Run: headless pygame with SDL's dummy video driver; simulated clock (each Clock.tick advances the game by its frame time, no real sleeping); random seed 0; keys injected as events and as key.get_pressed() state; mouse plan: one left click at the window centre at the start of phase 2, then a move to the lower-right quarter at the start of phase 3.
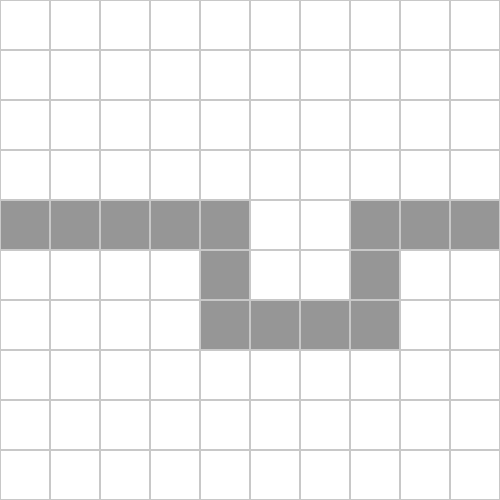
Frame 1 of 4 · flips 1–60 · no input
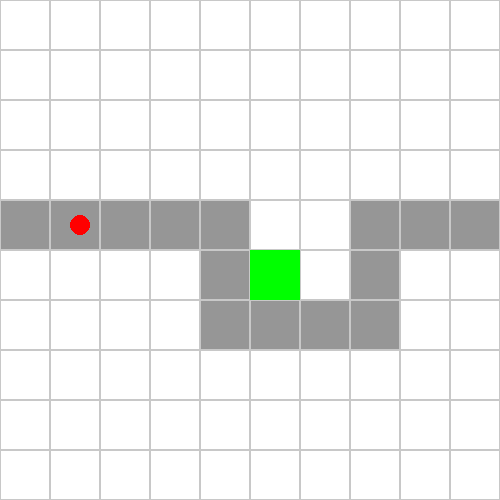
Frame 2 of 4 · flips 61–180 · clicked the window centre · tapped SPACE, RETURN · held RIGHT (→), D
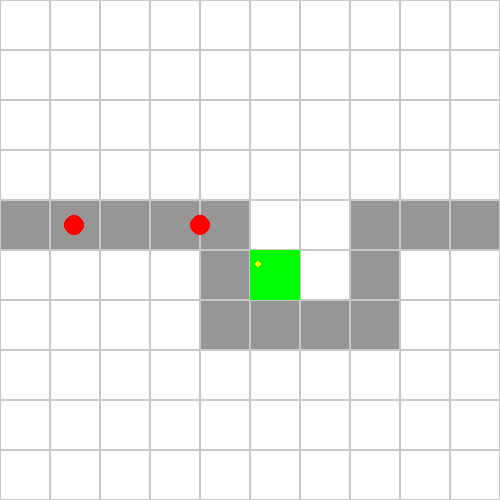
Frame 3 of 4 · flips 181–300 · moved the mouse to the lower-right quarter · held DOWN (↓), S
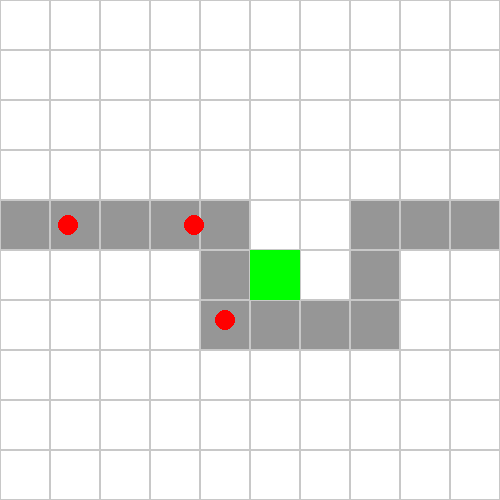
Frame 4 of 4 · flips 301–420 · held LEFT (←), A, UP (↑), W

The pygame program that drew these frames:

import pygame
import math
from collections import deque

# Initialisierung
pygame.init()
WIDTH, HEIGHT = 500, 500
GRID_SIZE = 10
CELL_SIZE = WIDTH // GRID_SIZE

screen = pygame.display.set_mode((WIDTH, HEIGHT))
clock = pygame.time.Clock()

# Farben
WHITE = (255, 255, 255)
GREEN = (0, 255, 0)
RED = (255, 0, 0)
YELLOW = (255, 255, 0)
PATH_COLOR = (150, 150, 150)

# Pfaddefinition (vordefinierter Pfad)
PATH = [
    (0, 4), (1, 4), (2, 4), (3, 4), (4, 4),
    (4, 5), (4, 6), (5, 6), (6, 6), (7, 6),
    (7, 5), (7, 4), (8, 4), (9, 4)
]

class Enemy:
    def __init__(self):
        self.path = deque(PATH)
        self.pos = pygame.Vector2(self.path[0][0] * CELL_SIZE + CELL_SIZE//2, 
                                 self.path[0][1] * CELL_SIZE + CELL_SIZE//2)
        self.target_index = 1
        self.speed = 1
        self.health = 100
        self.radius = 10

    def update(self):
        if self.target_index < len(self.path):
            target = self.path[self.target_index]
            target_pos = pygame.Vector2(target[0] * CELL_SIZE + CELL_SIZE//2,
                                       target[1] * CELL_SIZE + CELL_SIZE//2)
            direction = target_pos - self.pos
            if direction.length() > self.speed:
                direction.scale_to_length(self.speed)
            self.pos += direction

            if self.pos.distance_to(target_pos) < 1:
                self.target_index += 1

    def draw(self):
        pygame.draw.circle(screen, RED, (int(self.pos.x), int(self.pos.y)), self.radius)

class Tower:
    def __init__(self, x, y):
        self.x = x
        self.y = y
        self.range = 3 * CELL_SIZE
        self.damage = 20
        self.cooldown = 1000
        self.last_shot = 0
        self.bullets = []

    def in_range(self, enemy):
        distance = math.hypot(self.x - enemy.pos.x, self.y - enemy.pos.y)
        return distance <= self.range

    def shoot(self, enemies):
        now = pygame.time.get_ticks()
        if now - self.last_shot > self.cooldown:
            # Finde das am weitesten fortgeschrittene Ziel
            max_progress = -1
            target = None
            for enemy in enemies:
                if self.in_range(enemy):
                    progress = enemy.target_index
                    if progress > max_progress:
                        max_progress = progress
                        target = enemy
            
            if target:
                self.bullets.append(Bullet(self.x, self.y, target))
                self.last_shot = now

    def draw(self):
        pygame.draw.rect(screen, GREEN, (self.x - CELL_SIZE//2, self.y - CELL_SIZE//2, CELL_SIZE, CELL_SIZE))

class Bullet:
    def __init__(self, x, y, target):
        self.pos = pygame.Vector2(x, y)
        self.target = target
        self.speed = 5
        self.damage = 20

    def update(self):
        if self.target.health > 0:
            direction = self.target.pos - self.pos
            if direction.length() > self.speed:
                direction.scale_to_length(self.speed)
            self.pos += direction
        return self.pos.distance_to(self.target.pos) < 5  # Kollision

    def draw(self):
        pygame.draw.circle(screen, YELLOW, (int(self.pos.x), int(self.pos.y)), 3)

# Spielobjekte
enemies = []
towers = []
spawn_timer = 0

running = True
while running:
    # Event Handling
    for event in pygame.event.get():
        if event.type == pygame.QUIT:
            running = False
        if event.type == pygame.MOUSEBUTTONDOWN:
            x, y = pygame.mouse.get_pos()
            grid_x = x // CELL_SIZE
            grid_y = y // CELL_SIZE
            # Überprüfe ob Platz frei und nicht auf dem Pfad
            if (grid_x, grid_y) not in PATH and all(
                (grid_x != t.x // CELL_SIZE or grid_y != t.y // CELL_SIZE) for t in towers):
                towers.append(Tower(grid_x * CELL_SIZE + CELL_SIZE//2,
                                  grid_y * CELL_SIZE + CELL_SIZE//2))

    # Spawn Gegner
    spawn_timer += clock.get_rawtime()
    if spawn_timer > 2000:
        enemies.append(Enemy())
        spawn_timer = 0

    # Update
    for enemy in enemies[:]:
        enemy.update()
        if enemy.target_index >= len(PATH):
            enemies.remove(enemy)

    for tower in towers:
        tower.shoot(enemies)
        for bullet in tower.bullets[:]:
            if bullet.update():
                bullet.target.health -= bullet.damage
                if bullet.target.health <= 0:
                    enemies.remove(bullet.target)
                tower.bullets.remove(bullet)

    # Zeichnen
    screen.fill(WHITE)

    # Zeichne Grid
    for x in range(GRID_SIZE):
        for y in range(GRID_SIZE):
            rect = pygame.Rect(x*CELL_SIZE, y*CELL_SIZE, CELL_SIZE, CELL_SIZE)
            if (x, y) in PATH:
                pygame.draw.rect(screen, PATH_COLOR, rect)
            pygame.draw.rect(screen, (200, 200, 200), rect, 1)

    # Zeichne Objekte
    for enemy in enemies:
        enemy.draw()
    for tower in towers:
        tower.draw()
        for bullet in tower.bullets:
            bullet.draw()

    pygame.display.flip()
    clock.tick(60)

pygame.quit()
